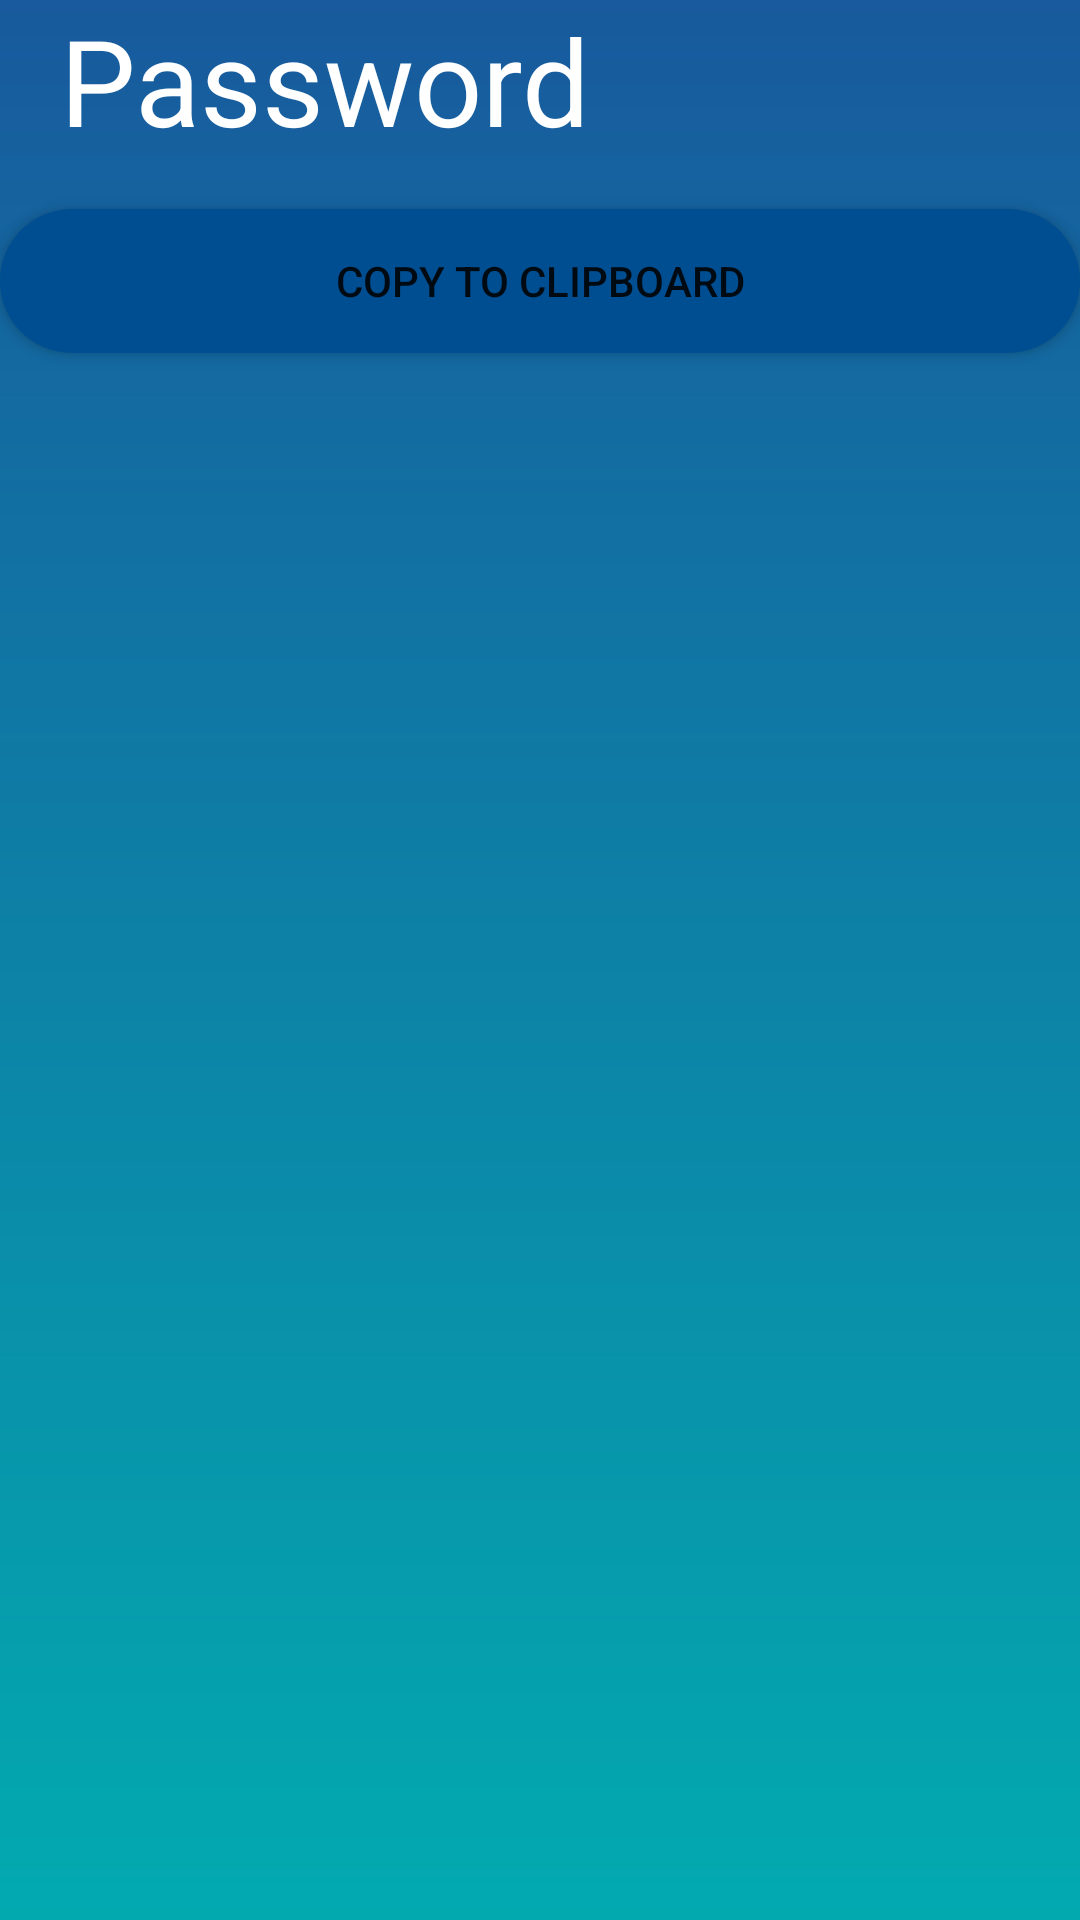

The Android layout XML behind this screen, and the referenced resources:
<!-- AndroidManifest.xml: application theme Theme.WooHooSmart -->
<!-- res/layout/activity_quotesdisp.xml -->
<?xml version="1.0" encoding="utf-8"?>
<LinearLayout xmlns:android="http://schemas.android.com/apk/res/android"
    xmlns:app="http://schemas.android.com/apk/res-auto"
    xmlns:tools="http://schemas.android.com/tools"
    android:layout_width="match_parent"
    android:orientation="vertical"
    android:background="@drawable/shapes"
    android:layout_height="match_parent"
   >
    <TextView

        android:layout_width="match_parent"
        android:layout_height="wrap_content"
        android:text="Password"
        android:textSize="40sp"
        android:textColor="#fff"
        android:paddingLeft="20dp">


    </TextView>

    <TextView
        android:layout_width="match_parent"
        android:layout_height="wrap_content"
        android:textSize="12sp"
        android:textColor="#fff"
        android:id="@+id/txtpss"></TextView>
    <Button
        android:id="@+id/generatepass"
        android:layout_width="match_parent"
        android:layout_height="wrap_content"

        android:text="Copy to Clipboard"
        android:background="@drawable/button_bg"
        ></Button>
</LinearLayout>
<!-- resources referenced by this layout -->
<resources>
  <!-- drawable button_bg (drawable) -->
  <?xml version="1.0" encoding="utf-8"?>
  <shape xmlns:android="http://schemas.android.com/apk/res/android">
      <corners android:radius="80dp"/>
      <solid android:color="#004e92"/>
  </shape>
  <!-- drawable shapes (drawable) -->
  <?xml version="1.0" encoding="utf-8"?>
  <shape xmlns:android="http://schemas.android.com/apk/res/android">
  <gradient android:startColor="#02aab0  "
  
      android:endColor="#185a9d"
      android:angle="90">
  
  
  </gradient>
  <corners
      android:radius="0dp"
  
      ></corners>
  </shape>
  <style name="Theme.WooHooSmart" parent="Theme.MaterialComponents.DayNight.DarkActionBar">
          
          <item name="colorPrimary">@color/purple_500</item>
          <item name="colorPrimaryVariant">@color/purple_700</item>
          <item name="colorOnPrimary">@color/white</item>
          
          <item name="colorSecondary">@color/teal_200</item>
          <item name="colorSecondaryVariant">@color/teal_700</item>
          <item name="colorOnSecondary">@color/black</item>
          
          <item name="android:statusBarColor" tools:targetApi="l">?attr/colorPrimaryVariant</item>
          
  
      </style>
  <color name="purple_500">#105E9C</color>
  <color name="purple_700">#00A8F4</color>
  <color name="white">#FFFFFFFF</color>
  <color name="teal_200">#FF03DAC5</color>
  <color name="teal_700">#FF018786</color>
  <color name="black">#FF000000</color>
</resources>
